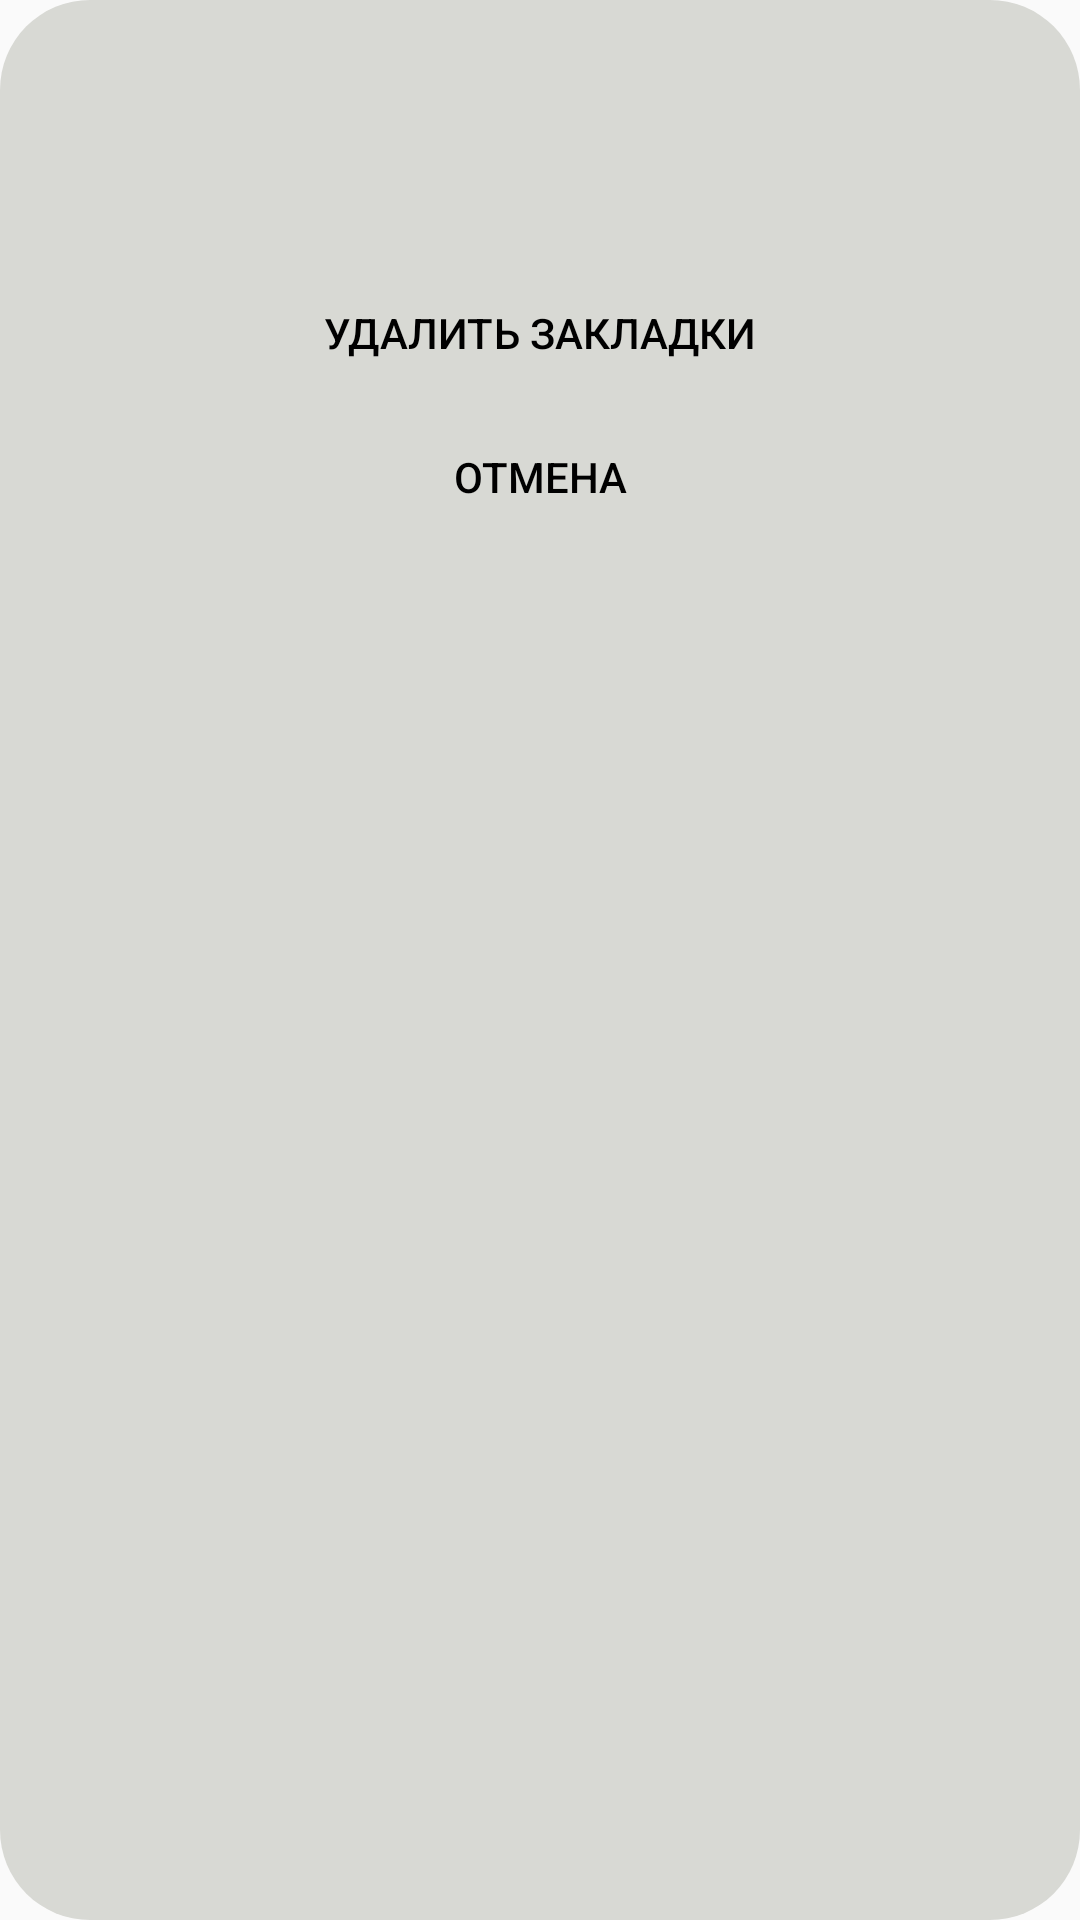

Here is an Android app screen rendered from its layout file. Give the layout XML and the strings, colors and styles it references.
<!-- AndroidManifest.xml: application theme Theme.AppCompat.Light.NoActionBar -->
<!-- res/layout/dialog_delete_bookmarks.xml -->
<?xml version="1.0" encoding="utf-8"?>
<LinearLayout xmlns:android="http://schemas.android.com/apk/res/android"
    android:layout_width="match_parent"
    android:layout_height="wrap_content"
    android:orientation="vertical"
    android:paddingTop="30dp"
    android:paddingBottom="30dp"
    android:background="@drawable/radius_background_control_buttons">
    <TextView
        android:id="@+id/title_edit_bookmarks"
        android:layout_width="match_parent"
        android:gravity="center"
        android:textSize="20sp"
        android:padding="15dp"
        android:textColor="@color/textColor"
        android:textStyle="bold"
        android:layout_height="wrap_content"/>

    <Button
        android:id="@+id/delete_bookmarks"
        android:layout_width="match_parent"
        android:layout_height="wrap_content"
        android:paddingRight="80dp"
        android:paddingLeft="80dp"
        android:background="@android:color/transparent"
        android:textColor="@color/textColor"
        android:text="@string/deleteBookmarks" />

    <Button
        android:id="@+id/button_cancel"
        android:layout_width="match_parent"
        android:layout_height="wrap_content"
        android:paddingRight="80dp"
        android:paddingLeft="80dp"
        android:background="@android:color/transparent"
        android:textColor="@color/textColor"
        android:text="@string/cancel" />

</LinearLayout>
<!-- resources referenced by this layout -->
<resources>
  <color name="textColor">#000000</color>
  <!-- drawable radius_background_control_buttons (drawable) -->
  <?xml version="1.0" encoding="utf-8"?>
  <shape xmlns:android="http://schemas.android.com/apk/res/android"
               android:shape="rectangle">
      <solid android:color="@color/background_control_buttons" />
      <corners android:radius="30dp" />
  </shape>
  <string name="cancel">Отмена</string>
  <string name="deleteBookmarks">Удалить закладки</string>
  <color name="background_control_buttons">#d8d9d4</color>
</resources>
